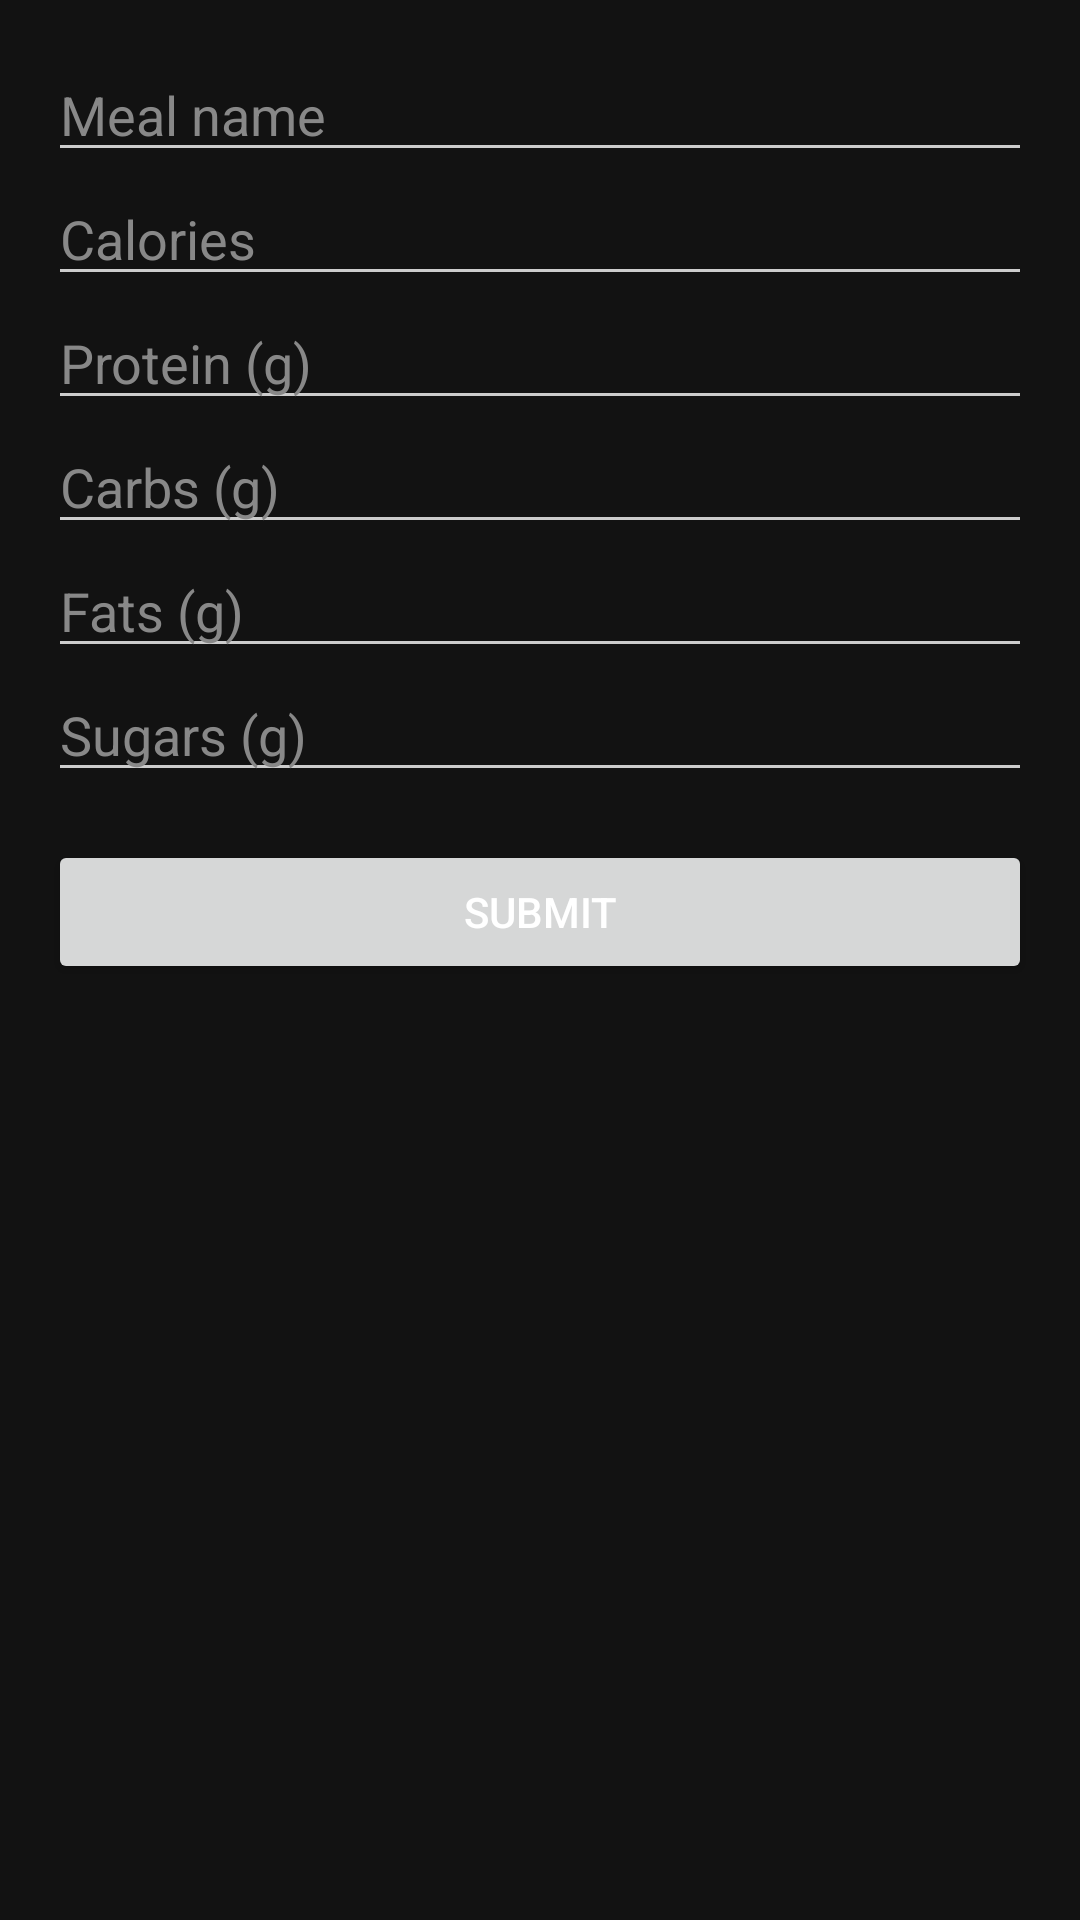

This screen was rendered from an Android layout file. Write that file and the resources it references.
<!-- AndroidManifest.xml: application theme Theme.MyHealthTrackerApp -->
<!-- res/layout/fragment_meals_entry.xml -->
<?xml version="1.0" encoding="utf-8"?>
<ScrollView xmlns:android="http://schemas.android.com/apk/res/android"
    android:layout_width="match_parent"
    android:layout_height="match_parent"
    android:padding="16dp">

    <LinearLayout
        android:layout_width="match_parent"
        android:layout_height="wrap_content"
        android:orientation="vertical">

        <EditText
            android:id="@+id/etMealName"
            android:layout_width="match_parent"
            android:layout_height="wrap_content"
            android:hint="Meal name"
            android:inputType="textPersonName" />

        <EditText
            android:id="@+id/etMealCalories"
            android:layout_width="match_parent"
            android:layout_height="wrap_content"
            android:hint="Calories"
            android:inputType="number" />

        <EditText
            android:id="@+id/etMealProtein"
            android:layout_width="match_parent"
            android:layout_height="wrap_content"
            android:hint="Protein (g)"
            android:inputType="number" />

        <EditText
            android:id="@+id/etMealCarbs"
            android:layout_width="match_parent"
            android:layout_height="wrap_content"
            android:hint="Carbs (g)"
            android:inputType="number" />

        <EditText
            android:id="@+id/etMealFats"
            android:layout_width="match_parent"
            android:layout_height="wrap_content"
            android:hint="Fats (g)"
            android:inputType="number" />

        <EditText
            android:id="@+id/etMealSugars"
            android:layout_width="match_parent"
            android:layout_height="wrap_content"
            android:hint="Sugars (g)"
            android:inputType="number" />

        <Button
            android:id="@+id/btnMealSubmit"
            android:layout_width="match_parent"
            android:layout_height="wrap_content"
            android:layout_marginTop="16dp"
            android:text="Submit" />
    </LinearLayout>
</ScrollView>
<!-- resources referenced by this layout -->
<resources>
  <style name="Theme.MyHealthTrackerApp" parent="Base.Theme.MyHealthTrackerApp" />
  <style name="Base.Theme.MyHealthTrackerApp" parent="Theme.Material3.DayNight.NoActionBar">
          
          <item name="colorPrimary">@color/red_primary</item>
          <item name="colorPrimaryVariant">@color/red_dark</item>
          <item name="colorSecondary">@color/red_secondary</item>
          <item name="colorSecondaryVariant">@color/red_light</item>
          <item name="colorSurface">@color/dark_gray</item>
          <item name="colorOnSurface">@color/white</item>
          <item name="colorOnPrimary">@color/white</item>
          <item name="colorOnSecondary">@color/white</item>
          <item name="android:statusBarColor">@color/black</item>
          <item name="android:navigationBarColor">@color/black</item>
          <item name="android:windowBackground">@color/dark_gray</item>
          <item name="android:textColor">@color/text_primary</item>
          <item name="android:textColorSecondary">@color/text_secondary</item>
          <item name="android:textColorHint">@color/text_hint</item>
      </style>
  <color name="red_primary">#E53935</color>
  <color name="red_dark">#B71C1C</color>
  <color name="red_secondary">#C62828</color>
  <color name="red_light">#EF5350</color>
  <color name="dark_gray">#121212</color>
  <color name="white">#FFFFFFFF</color>
  <color name="black">#FF000000</color>
  <color name="text_primary">#FFFFFF</color>
  <color name="text_secondary">#CCCCCC</color>
  <color name="text_hint">#888888</color>
</resources>
